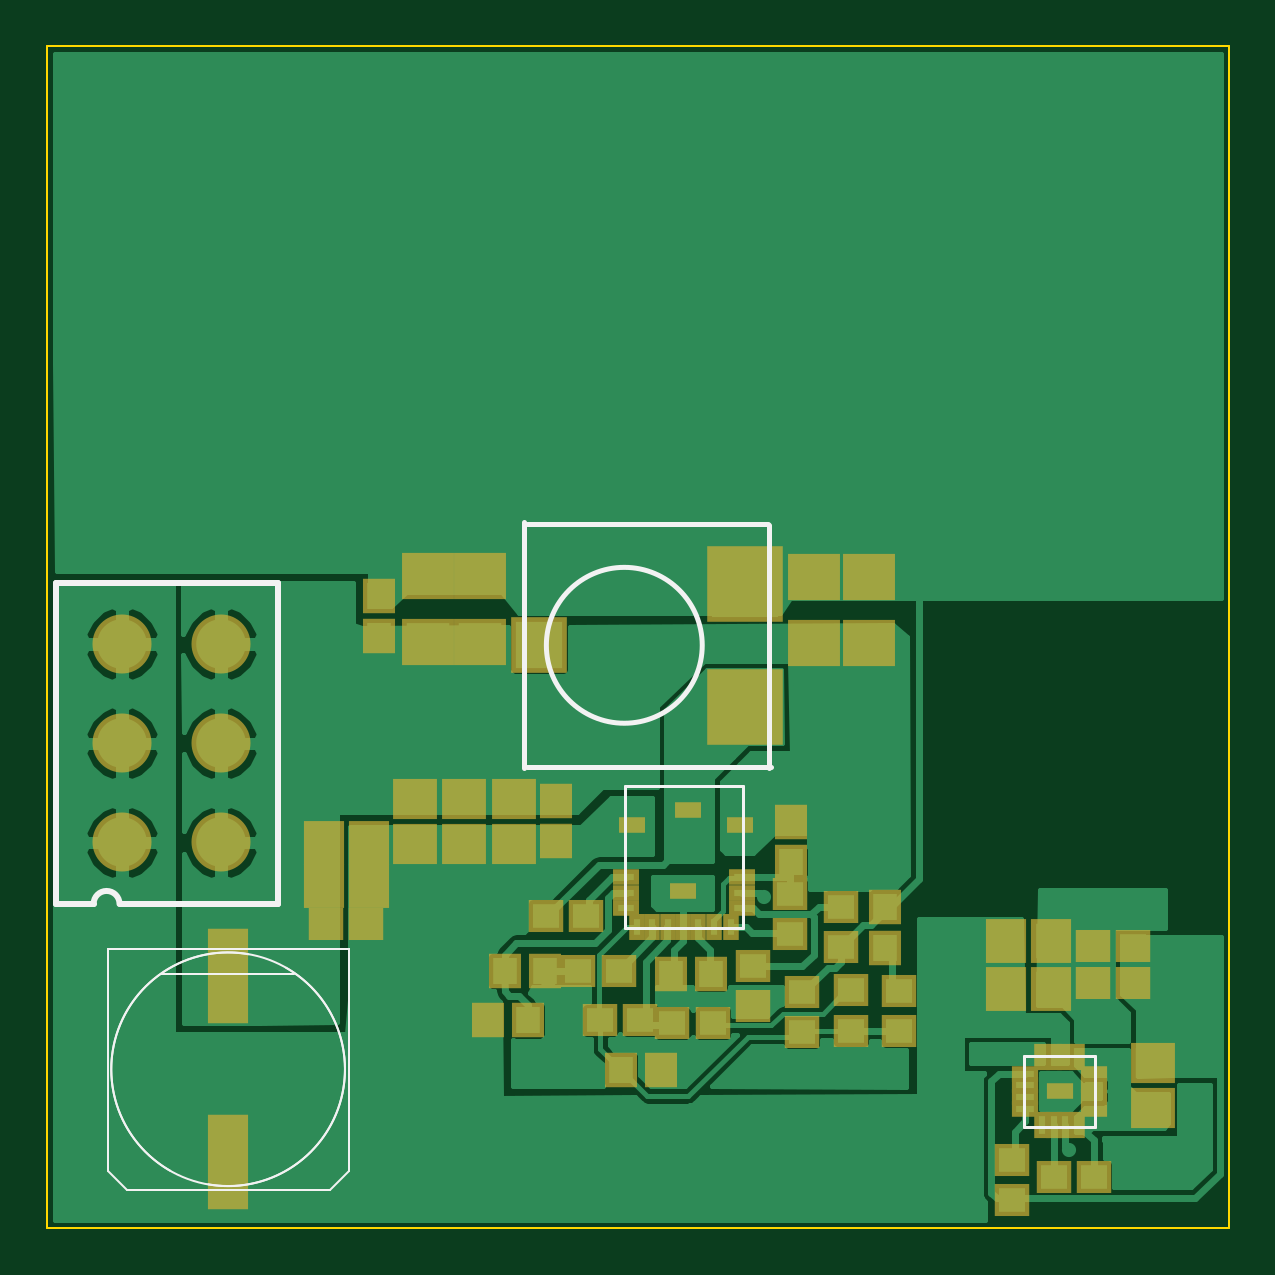
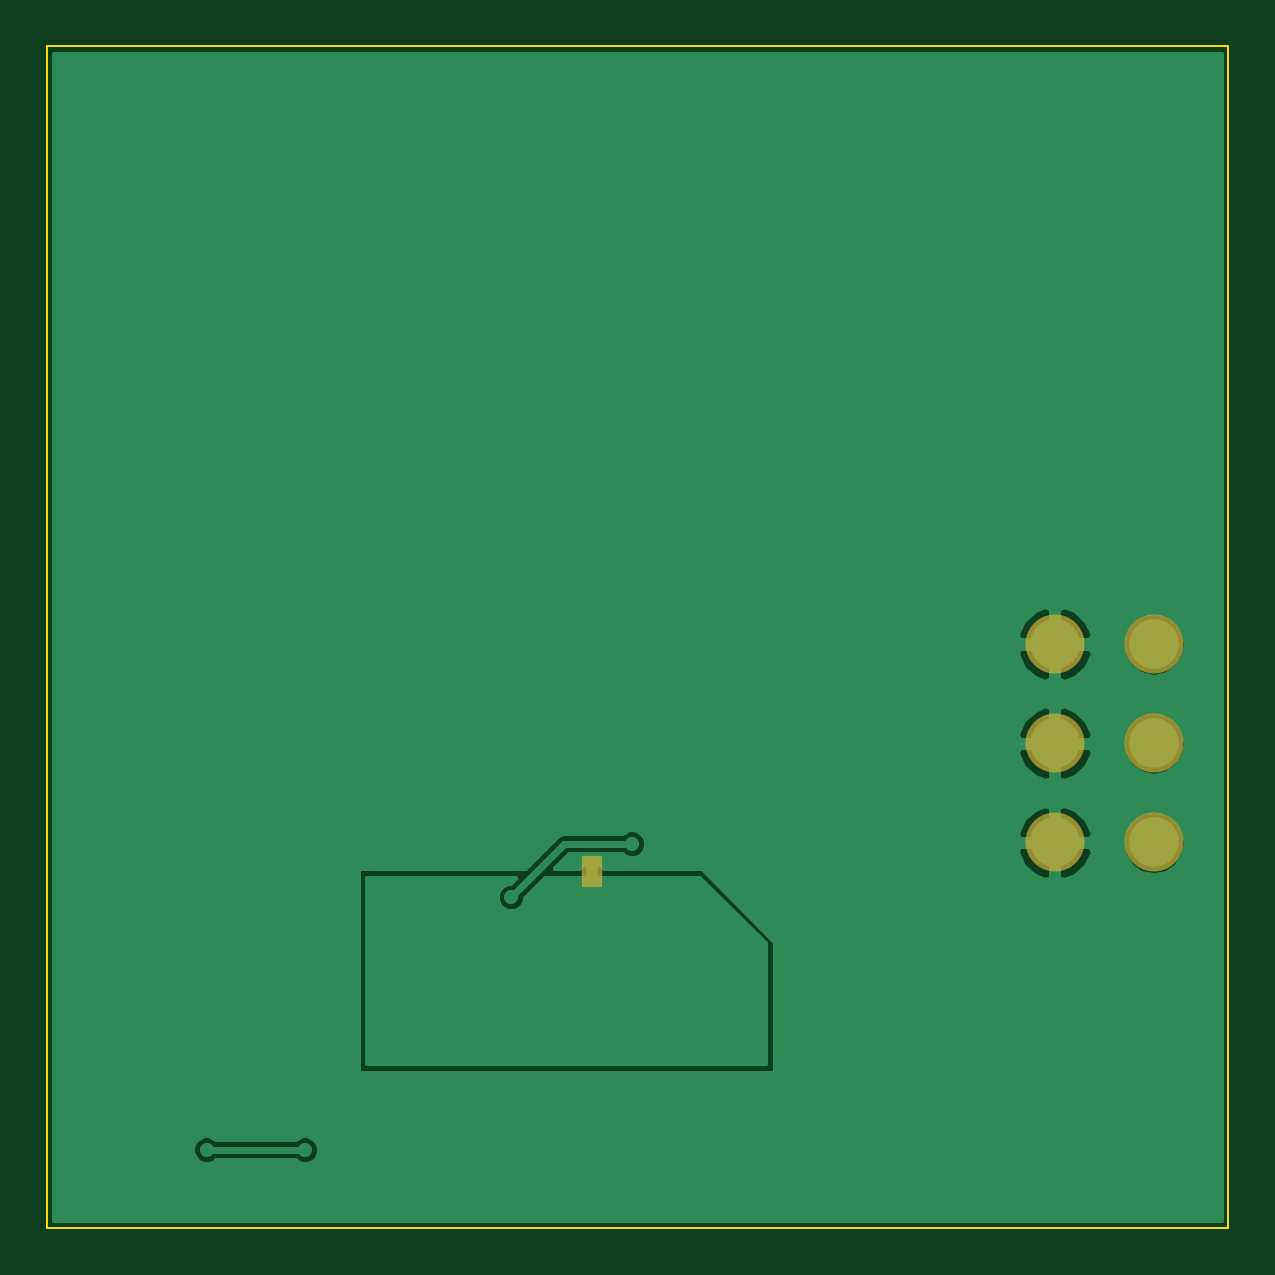
Circuit board: 8 layer files. Board 50.0 x 50.0 mm.
- bottom_copper: power-B_Cu.pho (12070 bytes)
- bottom_mask: power-B_Mask.pho (469 bytes)
- inner_copper: power-Dwgs_User.pho (7003 bytes)
- outline: power-Edge_Cuts.pho (395 bytes)
- top_copper: power-F_Cu.pho (35196 bytes)
- top_mask: power-F_Mask.pho (2917 bytes)
- paste: power-F_Paste.pho (2723 bytes)
- top_silk: power-F_SilkS.pho (1602 bytes)

=== bottom_copper: power-B_Cu.pho (12070 bytes, source omitted) ===
=== bottom_mask: power-B_Mask.pho ===
G04 (created by PCBNEW (2013-mar-13)-testing) date Thu 09 May 2013 10:07:49 PM ICT*
%MOIN*%
G04 Gerber Fmt 3.4, Leading zero omitted, Abs format*
%FSLAX34Y34*%
G01*
G70*
G90*
G04 APERTURE LIST*
%ADD10C,0.00393701*%
%ADD11O,0.098348X0.098348*%
%ADD12R,0.0354331X0.0354331*%
G04 APERTURE END LIST*
G54D10*
G54D11*
X52422Y-46731D03*
X52422Y-45078D03*
X52422Y-43425D03*
X54074Y-43425D03*
X54074Y-45078D03*
X54074Y-46731D03*
G54D12*
X61791Y-47312D03*
X61791Y-47116D03*
M02*

=== inner_copper: power-Dwgs_User.pho (7003 bytes, source omitted) ===
=== outline: power-Edge_Cuts.pho ===
G04 (created by PCBNEW (2013-mar-13)-testing) date Thu 09 May 2013 10:07:49 PM ICT*
%MOIN*%
G04 Gerber Fmt 3.4, Leading zero omitted, Abs format*
%FSLAX34Y34*%
G01*
G70*
G90*
G04 APERTURE LIST*
%ADD10C,0.00393701*%
G04 APERTURE END LIST*
G54D10*
X51181Y-53149D02*
X70866Y-53149D01*
X70866Y-53149D02*
X70866Y-33464D01*
X70866Y-33464D02*
X51181Y-33464D01*
X51181Y-33464D02*
X51181Y-53149D01*
M02*

=== top_copper: power-F_Cu.pho (35196 bytes, source omitted) ===
=== top_mask: power-F_Mask.pho ===
G04 (created by PCBNEW (2013-mar-13)-testing) date Thu 09 May 2013 10:07:49 PM ICT*
%MOIN*%
G04 Gerber Fmt 3.4, Leading zero omitted, Abs format*
%FSLAX34Y34*%
G01*
G70*
G90*
G04 APERTURE LIST*
%ADD10C,0.00393701*%
%ADD11R,0.059048X0.055048*%
%ADD12R,0.074748X0.066848*%
%ADD13R,0.027548X0.045248*%
%ADD14R,0.045248X0.027548*%
%ADD15R,0.066848X0.074748*%
%ADD16R,0.066848X0.157448*%
%ADD17R,0.094448X0.094448*%
%ADD18R,0.125948X0.125948*%
%ADD19R,0.027548X0.043248*%
%ADD20R,0.043248X0.027548*%
%ADD21O,0.098348X0.098348*%
%ADD22R,0.055048X0.059048*%
%ADD23R,0.086548X0.078648*%
G04 APERTURE END LIST*
G54D10*
G54D11*
X67953Y-52303D03*
X68621Y-52303D03*
X69271Y-49074D03*
X68603Y-49074D03*
X69271Y-48464D03*
X68603Y-48464D03*
G54D12*
X69612Y-51149D03*
X69612Y-50401D03*
G54D13*
X68344Y-50307D03*
X68147Y-50307D03*
X67951Y-50307D03*
X67754Y-50307D03*
G54D14*
X67479Y-50582D03*
X67479Y-50779D03*
X67479Y-50975D03*
X67479Y-51172D03*
G54D13*
X67754Y-51447D03*
X67951Y-51447D03*
X68147Y-51447D03*
X68344Y-51447D03*
G54D14*
X68619Y-51172D03*
X68619Y-50975D03*
X68619Y-50779D03*
X68619Y-50582D03*
X68049Y-50877D03*
G54D15*
X67165Y-49173D03*
X67913Y-49173D03*
G54D11*
X67263Y-52028D03*
X67263Y-52696D03*
G54D16*
X54192Y-48956D03*
X54192Y-52056D03*
G54D17*
X59377Y-43445D03*
G54D18*
X62802Y-44468D03*
X62802Y-42422D03*
G54D19*
X61004Y-48138D03*
X61260Y-48138D03*
X61516Y-48138D03*
X61772Y-48138D03*
X62027Y-48138D03*
X62283Y-48138D03*
X62578Y-48138D03*
G54D20*
X62755Y-47823D03*
X62755Y-47567D03*
X62755Y-47311D03*
X60827Y-47823D03*
X60827Y-47567D03*
X60827Y-47311D03*
X62716Y-46446D03*
X61859Y-46190D03*
X60925Y-46446D03*
X61772Y-47547D03*
G54D21*
X52422Y-46731D03*
X52422Y-45078D03*
X52422Y-43425D03*
X54074Y-43425D03*
X54074Y-45078D03*
X54074Y-46731D03*
G54D11*
X55827Y-48090D03*
X56495Y-48090D03*
G54D22*
X63570Y-47055D03*
X63570Y-46387D03*
G54D11*
X60699Y-48870D03*
X60031Y-48870D03*
G54D22*
X61571Y-48918D03*
X62239Y-48918D03*
X59467Y-48870D03*
X58799Y-48870D03*
X59188Y-49697D03*
X58520Y-49697D03*
G54D11*
X63562Y-48263D03*
X63562Y-47595D03*
G54D15*
X56535Y-47460D03*
X55787Y-47460D03*
X56535Y-46732D03*
X55787Y-46732D03*
G54D12*
X57303Y-46751D03*
X57303Y-46003D03*
X58129Y-46751D03*
X58129Y-46003D03*
X58956Y-46751D03*
X58956Y-46003D03*
G54D22*
X59665Y-46711D03*
X59665Y-46043D03*
G54D11*
X60164Y-47957D03*
X59496Y-47957D03*
G54D22*
X56712Y-42618D03*
X56712Y-43286D03*
G54D23*
X58385Y-42283D03*
X58385Y-43385D03*
X57519Y-42283D03*
X57519Y-43385D03*
X63956Y-42303D03*
X63956Y-43405D03*
X64881Y-42303D03*
X64881Y-43405D03*
G54D11*
X63751Y-49229D03*
X63751Y-49897D03*
X65373Y-49870D03*
X65373Y-49202D03*
G54D22*
X65137Y-47815D03*
X65137Y-48483D03*
X61404Y-50516D03*
X60736Y-50516D03*
G54D11*
X61598Y-49744D03*
X62266Y-49744D03*
X61062Y-49697D03*
X60394Y-49697D03*
X64570Y-49198D03*
X64570Y-49866D03*
X64413Y-47800D03*
X64413Y-48468D03*
X62940Y-49456D03*
X62940Y-48788D03*
G54D15*
X67165Y-48366D03*
X67913Y-48366D03*
M02*

=== paste: power-F_Paste.pho ===
G04 (created by PCBNEW (2013-mar-13)-testing) date Thu 09 May 2013 10:07:49 PM ICT*
%MOIN*%
G04 Gerber Fmt 3.4, Leading zero omitted, Abs format*
%FSLAX34Y34*%
G01*
G70*
G90*
G04 APERTURE LIST*
%ADD10C,0.00393701*%
%ADD11R,0.0433X0.0393*%
%ADD12R,0.059X0.0511*%
%ADD13R,0.0118X0.0295*%
%ADD14R,0.0295X0.0118*%
%ADD15R,0.0511X0.059*%
%ADD16R,0.0511X0.1417*%
%ADD17R,0.0787X0.0787*%
%ADD18R,0.1102X0.1102*%
%ADD19R,0.0118X0.0275*%
%ADD20R,0.0275X0.0118*%
%ADD21R,0.0393X0.0433*%
%ADD22R,0.0708X0.0629*%
G04 APERTURE END LIST*
G54D10*
G54D11*
X67953Y-52303D03*
X68621Y-52303D03*
X69271Y-49074D03*
X68603Y-49074D03*
X69271Y-48464D03*
X68603Y-48464D03*
G54D12*
X69612Y-51149D03*
X69612Y-50401D03*
G54D13*
X68344Y-50307D03*
X68147Y-50307D03*
X67951Y-50307D03*
X67754Y-50307D03*
G54D14*
X67479Y-50582D03*
X67479Y-50779D03*
X67479Y-50975D03*
X67479Y-51172D03*
G54D13*
X67754Y-51447D03*
X67951Y-51447D03*
X68147Y-51447D03*
X68344Y-51447D03*
G54D14*
X68619Y-51172D03*
X68619Y-50975D03*
X68619Y-50779D03*
X68619Y-50582D03*
X68049Y-50877D03*
G54D15*
X67165Y-49173D03*
X67913Y-49173D03*
G54D11*
X67263Y-52028D03*
X67263Y-52696D03*
G54D16*
X54192Y-48956D03*
X54192Y-52056D03*
G54D17*
X59377Y-43445D03*
G54D18*
X62802Y-44468D03*
X62802Y-42422D03*
G54D19*
X61004Y-48138D03*
X61260Y-48138D03*
X61516Y-48138D03*
X61772Y-48138D03*
X62027Y-48138D03*
X62283Y-48138D03*
X62578Y-48138D03*
G54D20*
X62755Y-47823D03*
X62755Y-47567D03*
X62755Y-47311D03*
X60827Y-47823D03*
X60827Y-47567D03*
X60827Y-47311D03*
X62716Y-46446D03*
X61859Y-46190D03*
X60925Y-46446D03*
X61772Y-47547D03*
G54D11*
X55827Y-48090D03*
X56495Y-48090D03*
G54D21*
X63570Y-47055D03*
X63570Y-46387D03*
G54D11*
X60699Y-48870D03*
X60031Y-48870D03*
G54D21*
X61571Y-48918D03*
X62239Y-48918D03*
X59467Y-48870D03*
X58799Y-48870D03*
X59188Y-49697D03*
X58520Y-49697D03*
G54D11*
X63562Y-48263D03*
X63562Y-47595D03*
G54D15*
X56535Y-47460D03*
X55787Y-47460D03*
X56535Y-46732D03*
X55787Y-46732D03*
G54D12*
X57303Y-46751D03*
X57303Y-46003D03*
X58129Y-46751D03*
X58129Y-46003D03*
X58956Y-46751D03*
X58956Y-46003D03*
G54D21*
X59665Y-46711D03*
X59665Y-46043D03*
G54D11*
X60164Y-47957D03*
X59496Y-47957D03*
G54D21*
X56712Y-42618D03*
X56712Y-43286D03*
G54D22*
X58385Y-42283D03*
X58385Y-43385D03*
X57519Y-42283D03*
X57519Y-43385D03*
X63956Y-42303D03*
X63956Y-43405D03*
X64881Y-42303D03*
X64881Y-43405D03*
G54D11*
X63751Y-49229D03*
X63751Y-49897D03*
X65373Y-49870D03*
X65373Y-49202D03*
G54D21*
X65137Y-47815D03*
X65137Y-48483D03*
X61404Y-50516D03*
X60736Y-50516D03*
G54D11*
X61598Y-49744D03*
X62266Y-49744D03*
X61062Y-49697D03*
X60394Y-49697D03*
X64570Y-49198D03*
X64570Y-49866D03*
X64413Y-47800D03*
X64413Y-48468D03*
X62940Y-49456D03*
X62940Y-48788D03*
G54D15*
X67165Y-48366D03*
X67913Y-48366D03*
M02*

=== top_silk: power-F_SilkS.pho ===
G04 (created by PCBNEW (2013-mar-13)-testing) date Thu 09 May 2013 10:07:49 PM ICT*
%MOIN*%
G04 Gerber Fmt 3.4, Leading zero omitted, Abs format*
%FSLAX34Y34*%
G01*
G70*
G90*
G04 APERTURE LIST*
%ADD10C,0.00393701*%
%ADD11C,0.005*%
%ADD12C,0.004*%
%ADD13C,0.008*%
%ADD14C,0.01*%
G04 APERTURE END LIST*
G54D10*
G54D11*
X68639Y-50287D02*
X67459Y-50287D01*
X67459Y-50287D02*
X67459Y-51467D01*
X67459Y-51467D02*
X68639Y-51467D01*
X68639Y-51467D02*
X68639Y-50287D01*
G54D12*
X55884Y-52518D02*
X52500Y-52518D01*
X52185Y-48504D02*
X56199Y-48504D01*
X53227Y-52203D02*
G75*
G02X54527Y-48592I965J1691D01*
G74*
G01*
X54536Y-48504D02*
X56199Y-48504D01*
X56199Y-48504D02*
X56199Y-52203D01*
X56199Y-52203D02*
X55884Y-52518D01*
X52500Y-52518D02*
X52185Y-52203D01*
X52185Y-52203D02*
X52185Y-48504D01*
X52185Y-48504D02*
X53858Y-48504D01*
X55157Y-48819D02*
G75*
G02X53861Y-52431I-965J-1691D01*
G74*
G01*
X53080Y-48917D02*
X55294Y-48917D01*
X56140Y-50511D02*
G75*
G03X56140Y-50511I-1948J0D01*
G74*
G01*
G54D13*
X63215Y-41435D02*
X63215Y-45491D01*
X63234Y-45472D02*
X59178Y-45472D01*
X59122Y-45494D02*
X59122Y-41386D01*
X59168Y-41418D02*
X63198Y-41418D01*
X62094Y-43445D02*
G75*
G03X62094Y-43445I-1299J0D01*
G74*
G01*
G54D11*
X60807Y-45796D02*
X60807Y-48158D01*
X60807Y-48158D02*
X62775Y-48158D01*
X62775Y-48158D02*
X62775Y-45796D01*
X62775Y-45796D02*
X60807Y-45796D01*
G54D14*
X55019Y-42401D02*
X55019Y-47755D01*
X55019Y-47755D02*
X52382Y-47755D01*
X51949Y-47755D02*
X51319Y-47755D01*
X51319Y-47755D02*
X51319Y-42401D01*
X51319Y-42401D02*
X55019Y-42401D01*
X51950Y-47755D02*
G75*
G02X52382Y-47755I216J0D01*
G74*
G01*
M02*

